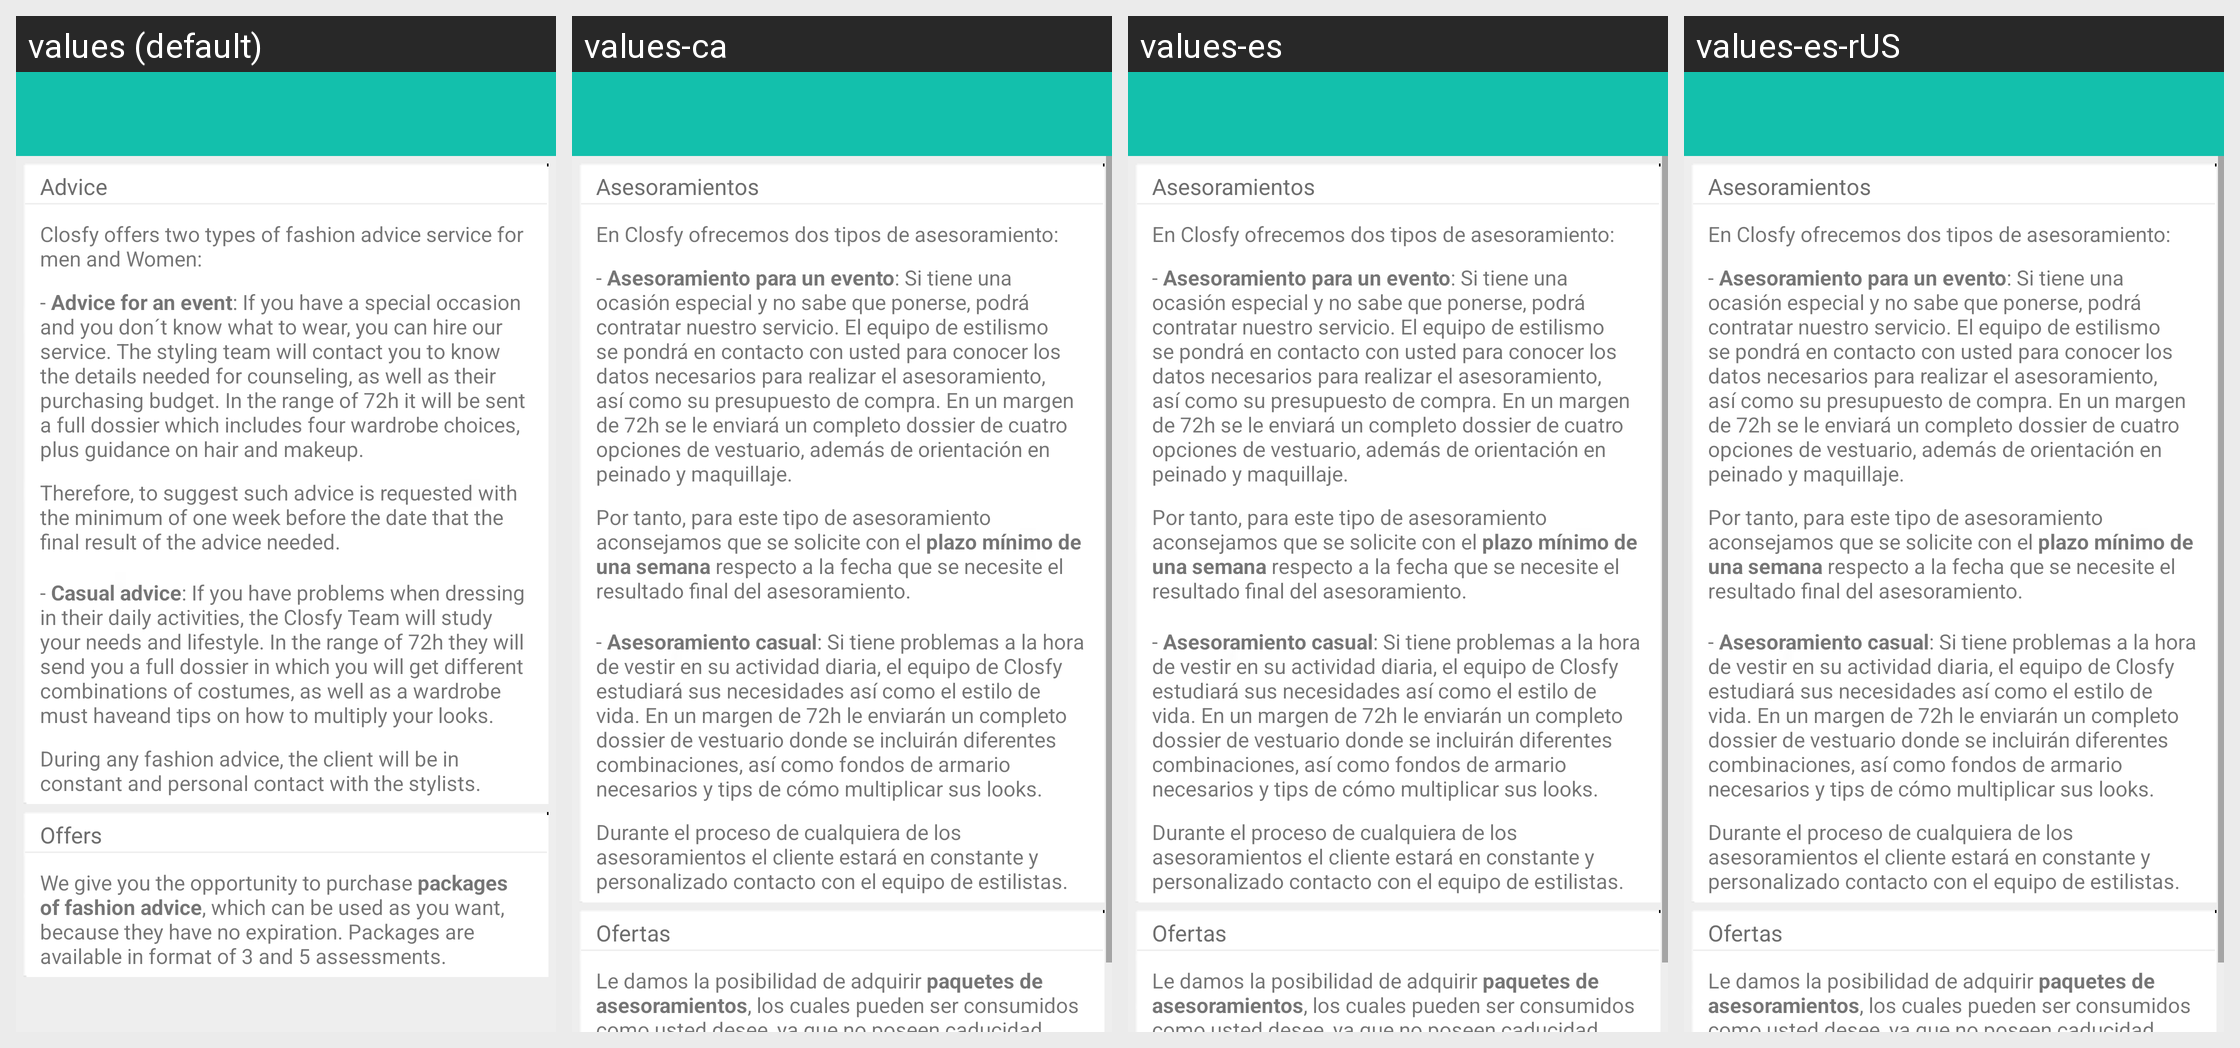

Locale-by-locale string values for the Android screen shown in this grid:
Android screen res/layout/comofunciona.xml rendered under 4 locales, left to right: values (default), values-ca, values-es, values-es-rUS. Device: Nexus 5 (rendered at 1080×1920; each locale shown at half size, 540×960, under a caption strip naming it); theme CustomActionBarTheme.
Other locales in the repository, not shown: values-en, values-pt.
Strings drawn on this screen, with the default value and each locale's value (text and hints the layout hard-codes, and strings that could not be matched under every locale, appear in the picture but are not listed):

asesoramientos
  values: Advice
  values-ca: Asesoramientos
  values-es: Asesoramientos
  values-es-rUS: Asesoramientos

asesoramientosTipos
  values: Closfy offers two types of fashion advice service for men and Women:
  values-ca: En Closfy ofrecemos dos tipos de asesoramiento:
  values-es: En Closfy ofrecemos dos tipos de asesoramiento:
  values-es-rUS: En Closfy ofrecemos dos tipos de asesoramiento:

asesoramientoEvento
  values: - Advice for an event: If you have a special occasion and you don´t know what to wear, you can hire our service. The styling team will contact you to know the details needed for counseling, as well as their purchasing budget. In the range of 72h it will be sent a full dossier which includes four wardrobe choices, plus guidance on hair and makeup.
  values-ca: - Asesoramiento para un evento: Si tiene una ocasión especial y no sabe que ponerse, podrá contratar nuestro servicio. El equipo de estilismo se pondrá en contacto con usted para conocer los datos necesarios para realizar el asesoramiento, así como su presupuesto de compra. En un margen de 72h se le enviará un completo dossier de cuatro opciones de vestuario, además de orientación en peinado y …[clipped]
  values-es: - Asesoramiento para un evento: Si tiene una ocasión especial y no sabe que ponerse, podrá contratar nuestro servicio. El equipo de estilismo se pondrá en contacto con usted para conocer los datos necesarios para realizar el asesoramiento, así como su presupuesto de compra. En un margen de 72h se le enviará un completo dossier de cuatro opciones de vestuario, además de orientación en peinado y …[clipped]
  values-es-rUS: - Asesoramiento para un evento: Si tiene una ocasión especial y no sabe que ponerse, podrá contratar nuestro servicio. El equipo de estilismo se pondrá en contacto con usted para conocer los datos necesarios para realizar el asesoramiento, así como su presupuesto de compra. En un margen de 72h se le enviará un completo dossier de cuatro opciones de vestuario, además de orientación en peinado y …[clipped]

resumenEvento
  values: Therefore, to suggest such advice is requested with the minimum of one week before the date that the final result of the advice needed.
  values-ca: Por tanto, para este tipo de asesoramiento aconsejamos que se solicite con el plazo mínimo de una semana respecto a la fecha que se necesite el resultado final del asesoramiento.
  values-es: Por tanto, para este tipo de asesoramiento aconsejamos que se solicite con el plazo mínimo de una semana respecto a la fecha que se necesite el resultado final del asesoramiento.
  values-es-rUS: Por tanto, para este tipo de asesoramiento aconsejamos que se solicite con el plazo mínimo de una semana respecto a la fecha que se necesite el resultado final del asesoramiento.

asesoramientoCasual
  values: - Casual advice: If you have problems when dressing in their daily activities, the Closfy Team will study your needs and lifestyle. In the range of 72h they will send you a full dossier in which you will get different combinations of costumes, as well as a wardrobe must haveand tips on how to multiply your looks.
  values-ca: - Asesoramiento casual: Si tiene problemas a la hora de vestir en su actividad diaria, el equipo de Closfy estudiará sus necesidades así como el estilo de vida. En un margen de 72h le enviarán un completo dossier de vestuario donde se incluirán diferentes combinaciones, así como fondos de armario necesarios y tips de cómo multiplicar sus looks.
  values-es: - Asesoramiento casual: Si tiene problemas a la hora de vestir en su actividad diaria, el equipo de Closfy estudiará sus necesidades así como el estilo de vida. En un margen de 72h le enviarán un completo dossier de vestuario donde se incluirán diferentes combinaciones, así como fondos de armario necesarios y tips de cómo multiplicar sus looks.
  values-es-rUS: - Asesoramiento casual: Si tiene problemas a la hora de vestir en su actividad diaria, el equipo de Closfy estudiará sus necesidades así como el estilo de vida. En un margen de 72h le enviarán un completo dossier de vestuario donde se incluirán diferentes combinaciones, así como fondos de armario necesarios y tips de cómo multiplicar sus looks.

resumenAsesoramientos
  values: During any fashion advice, the client will be in constant and personal contact with the stylists.
  values-ca: Durante el proceso de cualquiera de los asesoramientos el cliente estará en constante y personalizado contacto con el equipo de estilistas.
  values-es: Durante el proceso de cualquiera de los asesoramientos el cliente estará en constante y personalizado contacto con el equipo de estilistas.
  values-es-rUS: Durante el proceso de cualquiera de los asesoramientos el cliente estará en constante y personalizado contacto con el equipo de estilistas.

ofertas
  values: Offers
  values-ca: Ofertas
  values-es: Ofertas
  values-es-rUS: Ofertas

resumenOfertas
  values: We give you the opportunity to purchase packages of fashion advice, which can be used as you want, because they have no expiration. Packages are available in format of 3 and 5 assessments.
  values-ca: Le damos la posibilidad de adquirir paquetes de asesoramientos, los cuales pueden ser consumidos como usted desee, ya que no poseen caducidad. Los paquetes están disponibles en formato de 3 y 5 asesoramientos.
  values-es: Le damos la posibilidad de adquirir paquetes de asesoramientos, los cuales pueden ser consumidos como usted desee, ya que no poseen caducidad. Los paquetes están disponibles en formato de 3 y 5 asesoramientos.
  values-es-rUS: Le damos la posibilidad de adquirir paquetes de asesoramientos, los cuales pueden ser consumidos como usted desee, ya que no poseen caducidad. Los paquetes están disponibles en formato de 3 y 5 asesoramientos.
